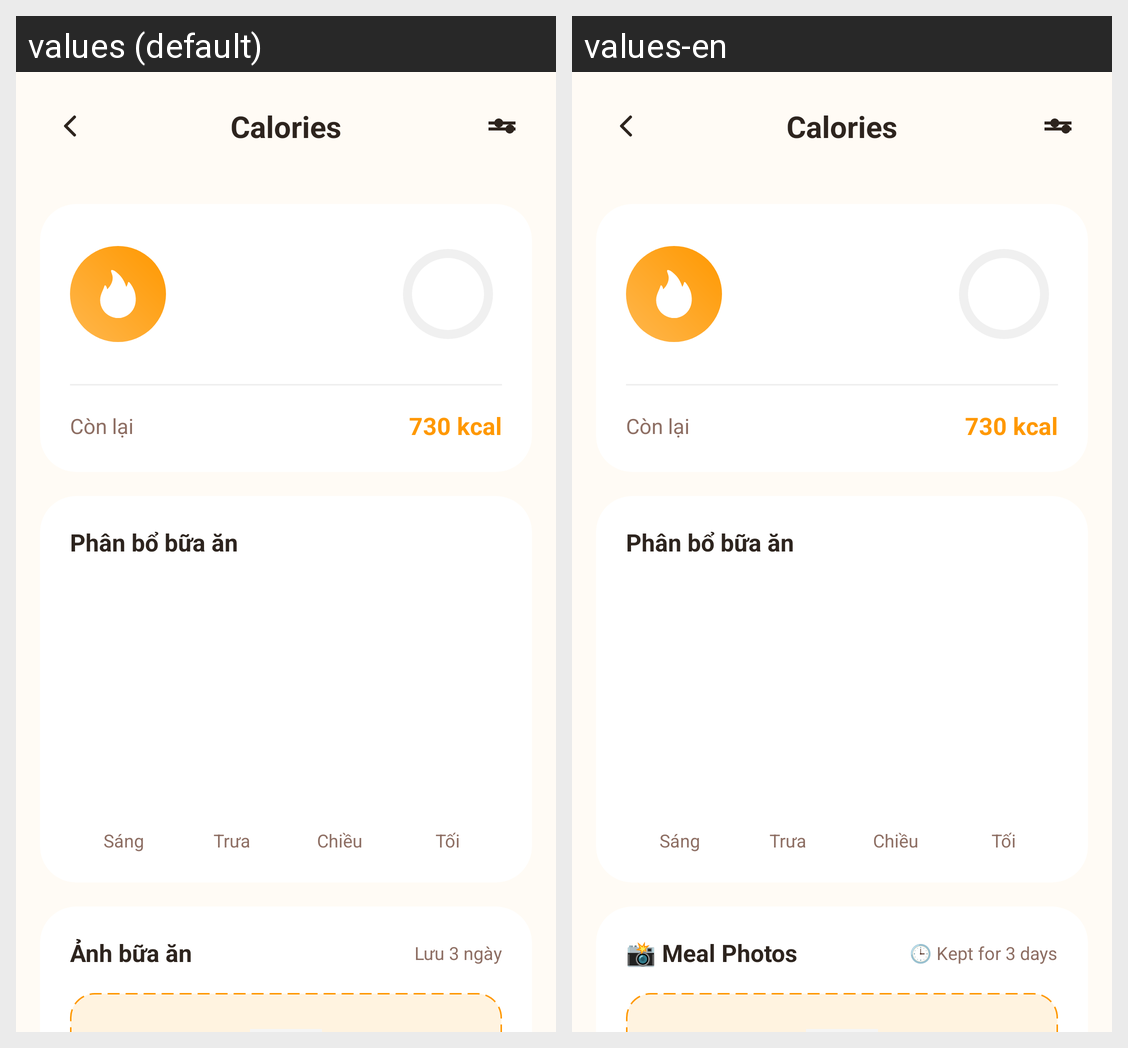

For this localized Android screen grid, give each drawn string resource with its value in every locale shown.
Android screen res/layout/layout_calories_detail.xml rendered under 2 locales, left to right: values (default), values-en. Device: Nexus 5 (rendered at 1080×1920; each locale shown at half size, 540×960, under a caption strip naming it); theme Theme.Better_Life.
Strings drawn on this screen, with the default value and each locale's value (text and hints the layout hard-codes, and strings that could not be matched under every locale, appear in the picture but are not listed):

calories
  values: Calories
  values-en: Calories

meal_photos_title
  values: Ảnh bữa ăn
  values-en: 📸 Meal Photos

save_duration_info
  values: Lưu 3 ngày
  values-en: 🕒 Kept for 3 days
